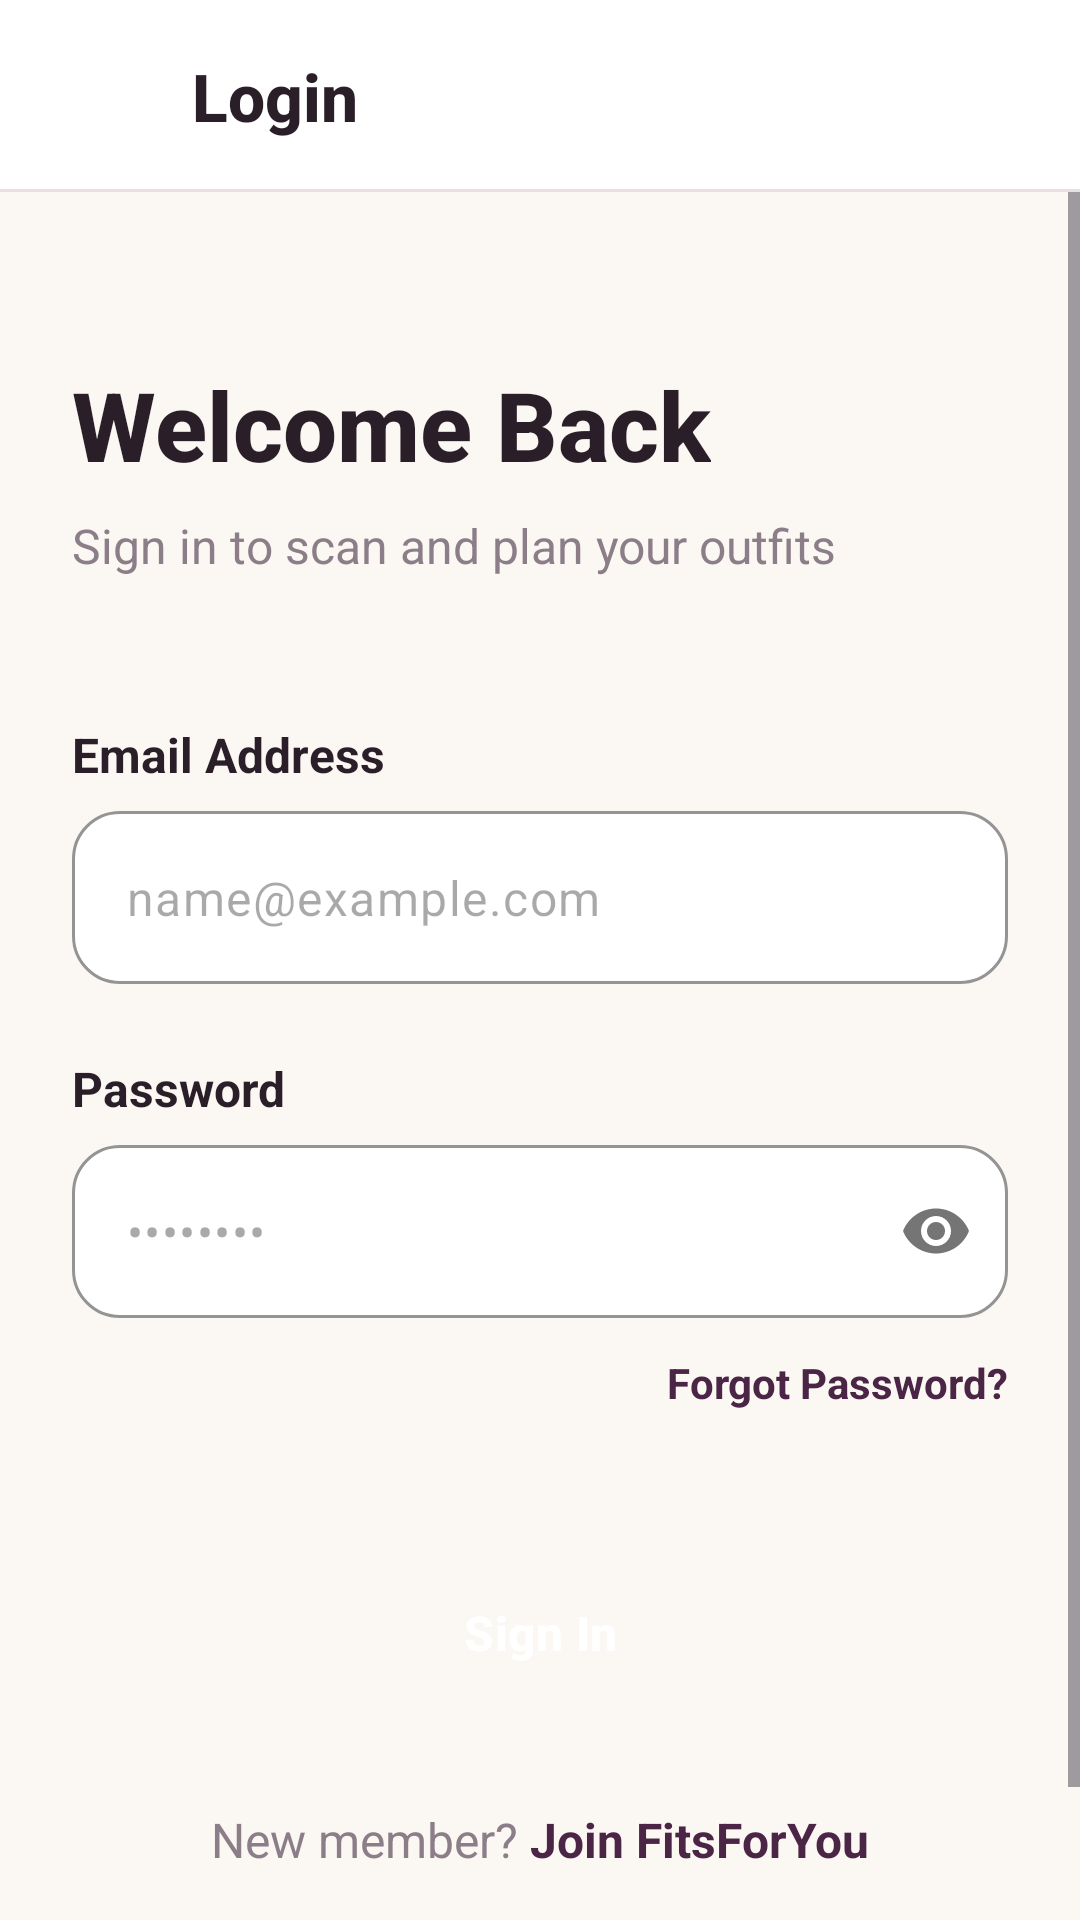

Here is an Android app screen rendered from its layout file. Give the layout XML and the strings, colors and styles it references.
<!-- AndroidManifest.xml: application theme Theme.FitsForYou -->
<!-- res/layout/activity_login.xml -->
<?xml version="1.0" encoding="utf-8"?>
<androidx.constraintlayout.widget.ConstraintLayout xmlns:android="http://schemas.android.com/apk/res/android"
    xmlns:app="http://schemas.android.com/apk/res-auto"
    android:id="@+id/loginRoot"
    android:layout_width="match_parent"
    android:layout_height="match_parent"
    android:background="@color/background">

    
    <androidx.constraintlayout.widget.ConstraintLayout
        android:id="@+id/loginHeader"
        android:layout_width="match_parent"
        android:layout_height="@dimen/header_height"
        android:background="?attr/colorSurface"
        app:layout_constraintTop_toTopOf="parent">

        <ImageButton
            android:id="@+id/loginBackButton"
            android:layout_width="48dp"
            android:layout_height="48dp"
            android:layout_marginStart="@dimen/spacing_small"
            android:background="?attr/selectableItemBackgroundBorderless"
            android:contentDescription="@string/cd_back"
            android:src="@drawable/ic_arrow_back"
            app:layout_constraintBottom_toBottomOf="parent"
            app:layout_constraintStart_toStartOf="parent"
            app:layout_constraintTop_toTopOf="parent"
            app:tint="@color/text_primary" />

        <TextView
            android:layout_width="wrap_content"
            android:layout_height="wrap_content"
            android:layout_marginStart="8dp"
            android:text="Login"
            style="@style/TextHeader"
            app:layout_constraintBottom_toBottomOf="parent"
            app:layout_constraintStart_toEndOf="@id/loginBackButton"
            app:layout_constraintTop_toTopOf="parent" />

        <View
            android:layout_width="match_parent"
            android:layout_height="1dp"
            android:background="@color/border"
            app:layout_constraintBottom_toBottomOf="parent" />
    </androidx.constraintlayout.widget.ConstraintLayout>

    <ScrollView
        android:layout_width="match_parent"
        android:layout_height="0dp"
        android:fillViewport="true"
        app:layout_constraintBottom_toBottomOf="parent"
        app:layout_constraintTop_toBottomOf="@id/loginHeader">

        <androidx.constraintlayout.widget.ConstraintLayout
            android:layout_width="match_parent"
            android:layout_height="wrap_content"
            android:padding="@dimen/spacing_large">

            <TextView
                android:id="@+id/welcomeBackTitle"
                style="@style/TextTitle"
                android:layout_width="wrap_content"
                android:layout_height="wrap_content"
                android:layout_marginTop="@dimen/spacing_xlarge"
                android:text="Welcome Back"
                android:textSize="@dimen/text_size_hero"
                app:layout_constraintStart_toStartOf="parent"
                app:layout_constraintTop_toTopOf="parent" />

            <TextView
                android:id="@+id/loginSubtitle"
                style="@style/TextSecondary"
                android:layout_width="wrap_content"
                android:layout_height="wrap_content"
                android:layout_marginTop="@dimen/spacing_small"
                android:text="Sign in to scan and plan your outfits"
                android:textSize="@dimen/text_size_body"
                app:layout_constraintStart_toStartOf="parent"
                app:layout_constraintTop_toBottomOf="@id/welcomeBackTitle" />

            
            <TextView
                android:id="@+id/emailLabel"
                android:layout_width="wrap_content"
                android:layout_height="wrap_content"
                android:layout_marginTop="48dp"
                android:text="Email Address"
                style="@style/TextBody"
                android:textStyle="bold"
                app:layout_constraintStart_toStartOf="parent"
                app:layout_constraintTop_toBottomOf="@id/loginSubtitle" />

            <com.google.android.material.textfield.TextInputLayout
                android:id="@+id/emailInputLayout"
                style="@style/CustomTextInputLayout"
                android:layout_width="match_parent"
                android:layout_height="wrap_content"
                android:layout_marginTop="@dimen/spacing_small"
                app:hintEnabled="false"
                app:layout_constraintTop_toBottomOf="@id/emailLabel">

                <com.google.android.material.textfield.TextInputEditText
                    android:id="@+id/emailEditText"
                    android:layout_width="match_parent"
                    android:layout_height="wrap_content"
                    android:hint="name@example.com"
                    android:inputType="textEmailAddress"
                    android:padding="18dp" />
            </com.google.android.material.textfield.TextInputLayout>

            
            <TextView
                android:id="@+id/passwordLabel"
                android:layout_width="wrap_content"
                android:layout_height="wrap_content"
                android:layout_marginTop="@dimen/spacing_large"
                android:text="Password"
                style="@style/TextBody"
                android:textStyle="bold"
                app:layout_constraintStart_toStartOf="parent"
                app:layout_constraintTop_toBottomOf="@id/emailInputLayout" />

            <com.google.android.material.textfield.TextInputLayout
                android:id="@+id/passwordInputLayout"
                style="@style/CustomTextInputLayout"
                android:layout_width="match_parent"
                android:layout_height="wrap_content"
                android:layout_marginTop="@dimen/spacing_small"
                app:hintEnabled="false"
                app:layout_constraintTop_toBottomOf="@id/passwordLabel"
                app:passwordToggleEnabled="true">

                <com.google.android.material.textfield.TextInputEditText
                    android:id="@+id/passwordEditText"
                    android:layout_width="match_parent"
                    android:layout_height="wrap_content"
                    android:hint="••••••••"
                    android:inputType="textPassword"
                    android:padding="18dp" />
            </com.google.android.material.textfield.TextInputLayout>

            <TextView
                android:id="@+id/forgotPasswordTextView"
                android:layout_width="wrap_content"
                android:layout_height="wrap_content"
                android:layout_marginTop="12dp"
                android:text="Forgot Password?"
                android:textColor="@color/primary"
                android:textStyle="bold"
                android:textSize="@dimen/text_size_small"
                app:layout_constraintEnd_toEndOf="parent"
                app:layout_constraintTop_toBottomOf="@id/passwordInputLayout" />

            <Button
                android:id="@+id/loginButton"
                style="@style/PrimaryButton"
                android:layout_width="match_parent"
                android:layout_height="@dimen/button_height"
                android:layout_marginTop="48dp"
                android:text="Sign In"
                app:layout_constraintTop_toBottomOf="@id/forgotPasswordTextView" />

            <ProgressBar
                android:id="@+id/loginProgressBar"
                android:layout_width="wrap_content"
                android:layout_height="wrap_content"
                android:visibility="gone"
                android:indeterminateTint="@color/white"
                app:layout_constraintBottom_toBottomOf="@id/loginButton"
                app:layout_constraintEnd_toEndOf="@id/loginButton"
                app:layout_constraintStart_toStartOf="@id/loginButton"
                app:layout_constraintTop_toTopOf="@id/loginButton" />

            <LinearLayout
                android:layout_width="wrap_content"
                android:layout_height="wrap_content"
                android:layout_marginTop="32dp"
                android:layout_marginBottom="40dp"
                android:orientation="horizontal"
                app:layout_constraintBottom_toBottomOf="parent"
                app:layout_constraintEnd_toEndOf="parent"
                app:layout_constraintStart_toStartOf="parent"
                app:layout_constraintTop_toBottomOf="@id/loginButton">

                <TextView
                    android:layout_width="wrap_content"
                    android:layout_height="wrap_content"
                    android:text="New member? "
                    android:textColor="@color/text_secondary"
                    android:textSize="@dimen/text_size_body" />

                <TextView
                    android:id="@+id/signupTextView"
                    android:layout_width="wrap_content"
                    android:layout_height="wrap_content"
                    android:clickable="true"
                    android:focusable="true"
                    android:text="@string/join_app"
                    android:textColor="@color/primary"
                    android:textStyle="bold"
                    android:textSize="@dimen/text_size_body" />
            </LinearLayout>

        </androidx.constraintlayout.widget.ConstraintLayout>
    </ScrollView>

</androidx.constraintlayout.widget.ConstraintLayout>
<!-- resources referenced by this layout -->
<resources>
  <color name="background">#FBF7F2</color>
  <color name="border">#E8DFE5</color>
  <color name="primary">#4A2545</color>
  <color name="text_primary">#2A1F28</color>
  <color name="text_secondary">#8C7E88</color>
  <color name="white">#FFFFFFFF</color>
  <dimen name="button_height">52dp</dimen>
  <dimen name="header_height">64dp</dimen>
  <dimen name="spacing_large">24dp</dimen>
  <dimen name="spacing_small">8dp</dimen>
  <dimen name="spacing_xlarge">32dp</dimen>
  <dimen name="text_size_body">16sp</dimen>
  <dimen name="text_size_hero">32sp</dimen>
  <dimen name="text_size_small">14sp</dimen>
  <string name="cd_back">Back</string>
  <string name="join_app">Join FitsForYou</string>
  <style name="CustomTextInputLayout" parent="Widget.Material3.TextInputLayout.OutlinedBox">
          <item name="boxCornerRadiusTopStart">@dimen/edit_text_corner_radius</item>
          <item name="boxCornerRadiusTopEnd">@dimen/edit_text_corner_radius</item>
          <item name="boxCornerRadiusBottomStart">@dimen/edit_text_corner_radius</item>
          <item name="boxCornerRadiusBottomEnd">@dimen/edit_text_corner_radius</item>
          <item name="boxStrokeColor">@color/primary</item>
          <item name="hintTextColor">@color/primary</item>
          <item name="android:textColorHint">@color/text_secondary</item>
          <item name="boxBackgroundColor">@color/white</item>
      </style>
  <style name="PrimaryButton" parent="Widget.Material3.Button">
          <item name="android:layout_height">@dimen/button_height</item>
          <item name="cornerRadius">@dimen/button_corner_radius</item>
          <item name="android:insetTop">0dp</item>
          <item name="android:insetBottom">0dp</item>
          <item name="android:textAllCaps">false</item>
          <item name="android:textSize">@dimen/text_size_body</item>
          <item name="android:textStyle">bold</item>
          <item name="android:backgroundTint">@color/primary</item>
          <item name="android:textColor">@color/on_primary</item>
          <item name="android:stateListAnimator">@null</item>
          <item name="android:elevation">2dp</item>
      </style>
  <style name="TextBody">
          <item name="android:textSize">@dimen/text_size_body</item>
          <item name="android:textColor">@color/text_primary</item>
          <item name="android:fontFamily">sans-serif</item>
      </style>
  <style name="TextHeader">
          <item name="android:textSize">@dimen/text_size_header</item>
          <item name="android:textStyle">bold</item>
          <item name="android:textColor">@color/text_primary</item>
          <item name="android:fontFamily">sans-serif-medium</item>
      </style>
  <style name="TextSecondary">
          <item name="android:textSize">@dimen/text_size_small</item>
          <item name="android:textColor">@color/text_secondary</item>
          <item name="android:fontFamily">sans-serif</item>
      </style>
  <style name="TextTitle">
          <item name="android:textSize">@dimen/text_size_title</item>
          <item name="android:textStyle">bold</item>
          <item name="android:textColor">@color/text_primary</item>
          <item name="android:fontFamily">sans-serif-medium</item>
      </style>
  <style name="Theme.FitsForYou" parent="Base.Theme.FitsForYou" />
  <dimen name="edit_text_corner_radius">16dp</dimen>
  <dimen name="button_corner_radius">28dp</dimen>
  <color name="on_primary">#FFFFFF</color>
  <dimen name="text_size_header">22sp</dimen>
  <dimen name="text_size_title">28sp</dimen>
  <color name="primary_container">#EFE0EC</color>
  <color name="secondary">#FF6F61</color>
  <color name="on_secondary">#4A2545</color>
  <color name="secondary_container">#FFE1DC</color>
  <color name="accent">#F4B942</color>
  <color name="on_accent">#4A2545</color>
  <color name="accent_container">#FDF0D5</color>
  <color name="surface">#FFFFFF</color>
  <color name="error">#C0392B</color>
</resources>
